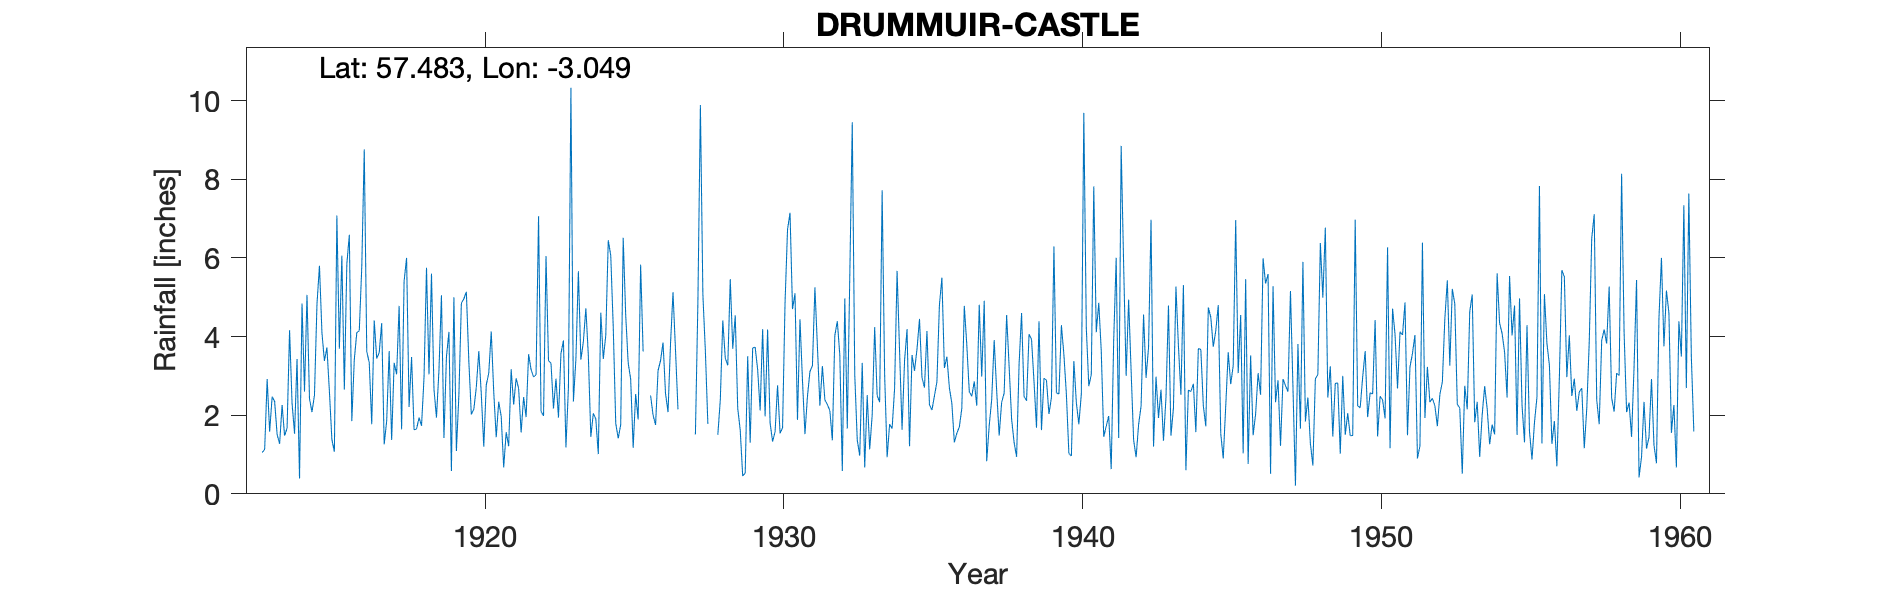

The table this chart was drawn from, first rows:
DRUMMUIR CASTLE, , , , , , , , , , , , , , , , , , , , , , , 
Grid ref, NJ372441, Long, -3.049, Lat, 57.48, Elevation, 620, ft, , , , , , , , , , , , , , , 
Station no, 5663, , , , , , , , , , , , , , , , , , , , , , 
, 1910, 1911, 1912, 1913, 1914, 1915, 1916, 1917, 1918, 1919, 1920, 1921, 1922, 1923, 1924, 1925, 1926, 1927, 1928, 1929, 1930, 1931, 1932
January, , , , 1.05, 2.31, 4.1, 1.85, 4.34, 3.48, 5.05, 2.02, 1.97, 3.16, 3.57, 1.45, 1.76, 2.5, , , 1.62, 1.8, 4.44, 2.12
February, , , , 1.13, 1.53, 3.38, 3.42, 1.26, 1.63, 1.42, 2.15, 0.67, 2.97, 3.9, 2.05, 6.51, 2, , , 0.45, 1.33, 2.89, 1.36
March, , , , 2.92, 3.43, 3.72, 4.1, 1.85, 1.65, 3.48, 2.71, 1.57, 3.03, 1.18, 1.9, 4.55, 1.75, , , 0.53, 1.58, 1.52, 4.03
April, , , , 1.58, 0.39, 2.6, 4.15, 3.63, 1.94, 4.12, 3.63, 1.21, 7.06, 2.7, 1.01, 3.33, 3.14, , 1.5, 3.5, 2.76, 2.48, 4.39
May, , , , 2.47, 4.84, 1.38, 5.77, 1.37, 1.73, 0.58, 2.54, 3.17, 2.1, 10.33, 4.61, 2.92, 3.39, , 2.39, 1.3, 1.54, 3.11, 3.53
June, , , , 2.35, 2.6, 1.07, 8.76, 3.33, 2.96, 5, 1.2, 2.27, 1.98, 2.35, 3.43, 1.17, 3.85, , 4.41, 3.71, 1.68, 3.26, 0.58
July, , , , 1.51, 5.06, 7.08, 3.62, 3.04, 5.75, 1.09, 2.77, 2.94, 6.05, 3.42, 4.03, 2.54, 2.55, 1.51, 3.45, 3.73, 4.86, 5.25, 4.97
August, , , , 1.27, 2.42, 3.69, 3.34, 4.78, 3.04, 2.51, 3.07, 2.68, 3.39, 5.66, 6.45, 1.89, 2.08, 4.88, 3.27, 3.16, 6.72, 3.75, 1.66
September, , , , 2.26, 2.08, 6.06, 1.77, 1.64, 5.6, 4.85, 4.13, 1.56, 3.32, 3.41, 6.06, 5.83, 3.81, 9.89, 5.46, 2.12, 7.15, 2.24, 5.51
October, , , , 1.48, 2.51, 2.65, 4.41, 5.41, 2.66, 4.96, 2.59, 2.46, 2.17, 3.87, 4.24, 3.62, 5.13, 5.07, 3.69, 4.19, 4.7, 3.25, 9.45
November, , , , 1.67, 4.82, 5.84, 3.44, 6, 1.94, 5.14, 1.44, 1.95, 2.93, 4.72, 1.79, , 3.66, 3.63, 4.54, 1.97, 5.1, 2.39, 3.03
December, , , , 4.16, 5.8, 6.59, 3.59, 2.21, 3.15, 3.37, 2.34, 3.55, 1.94, 3.51, 1.41, , 2.15, 1.78, 2.17, 4.18, 1.88, 2.27, 1.37
Total, , , , 23.85, 37.79, 48.16, 48.22, 38.86, 35.53, 41.57, 30.59, 26, 40.1, 48.62, 38.43, , 36.01, , , 30.46, 41.1, 36.85, 42
1925 1927 & 1928 removed based on surrou…, , , , , , , , , , , , , , , , , , , , , , , 
